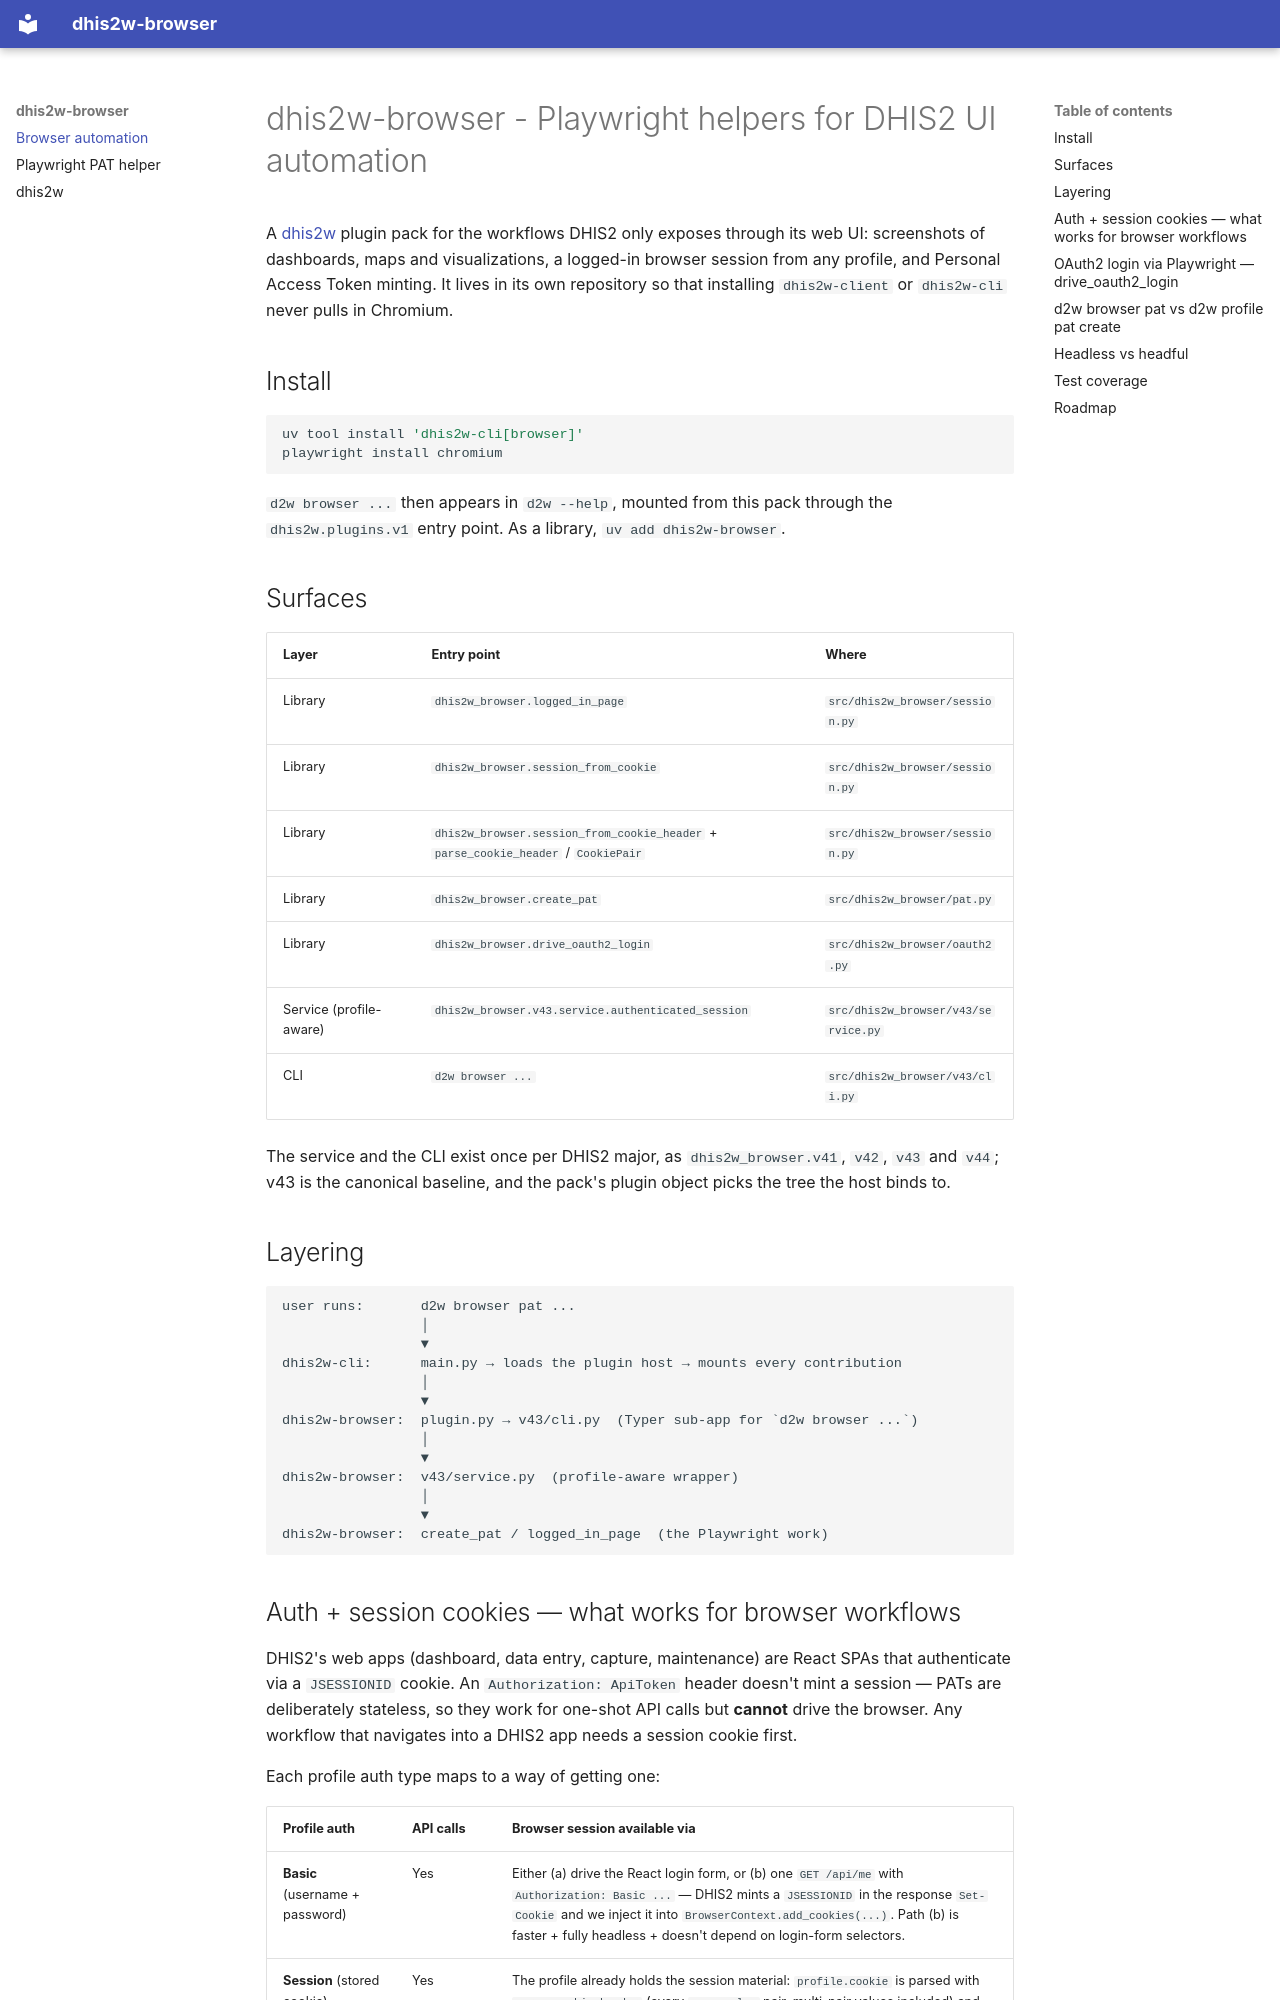

repository: winterop-com/dhis2w-browser · page: index.html · generator: mkdocs

# dhis2w-browser - Playwright helpers for DHIS2 UI automation

A [dhis2w](https://github.com/winterop-com/dhis2w) plugin pack for the workflows DHIS2 only
exposes through its web UI: screenshots of dashboards, maps and visualizations, a logged-in
browser session from any profile, and Personal Access Token minting. It lives in its own
repository so that installing `dhis2w-client` or `dhis2w-cli` never pulls in Chromium.

## Install

```bash
uv tool install 'dhis2w-cli[browser]'
playwright install chromium
```

`d2w browser ...` then appears in `d2w --help`, mounted from this pack through the
`dhis2w.plugins.v1` entry point. As a library, `uv add dhis2w-browser`.

## Surfaces

| Layer | Entry point | Where |
| --- | --- | --- |
| Library | `dhis2w_browser.logged_in_page` | `src/dhis2w_browser/session.py` |
| Library | `dhis2w_browser.session_from_cookie` | `src/dhis2w_browser/session.py` |
| Library | `dhis2w_browser.session_from_cookie_header` + `parse_cookie_header` / `CookiePair` | `src/dhis2w_browser/session.py` |
| Library | `dhis2w_browser.create_pat` | `src/dhis2w_browser/pat.py` |
| Library | `dhis2w_browser.drive_oauth2_login` | `src/dhis2w_browser/oauth2.py` |
| Service (profile-aware) | `dhis2w_browser.v43.service.authenticated_session` | `src/dhis2w_browser/v43/service.py` |
| CLI | `d2w browser ...` | `src/dhis2w_browser/v43/cli.py` |

The service and the CLI exist once per DHIS2 major, as `dhis2w_browser.v41`, `v42`, `v43` and `v44`;
v43 is the canonical baseline, and the pack's plugin object picks the tree the host binds to.

## Layering

```
user runs:       d2w browser pat ...
                 │
                 ▼
dhis2w-cli:      main.py → loads the plugin host → mounts every contribution
                 │
                 ▼
dhis2w-browser:  plugin.py → v43/cli.py  (Typer sub-app for `d2w browser ...`)
                 │
                 ▼
dhis2w-browser:  v43/service.py  (profile-aware wrapper)
                 │
                 ▼
dhis2w-browser:  create_pat / logged_in_page  (the Playwright work)
```
